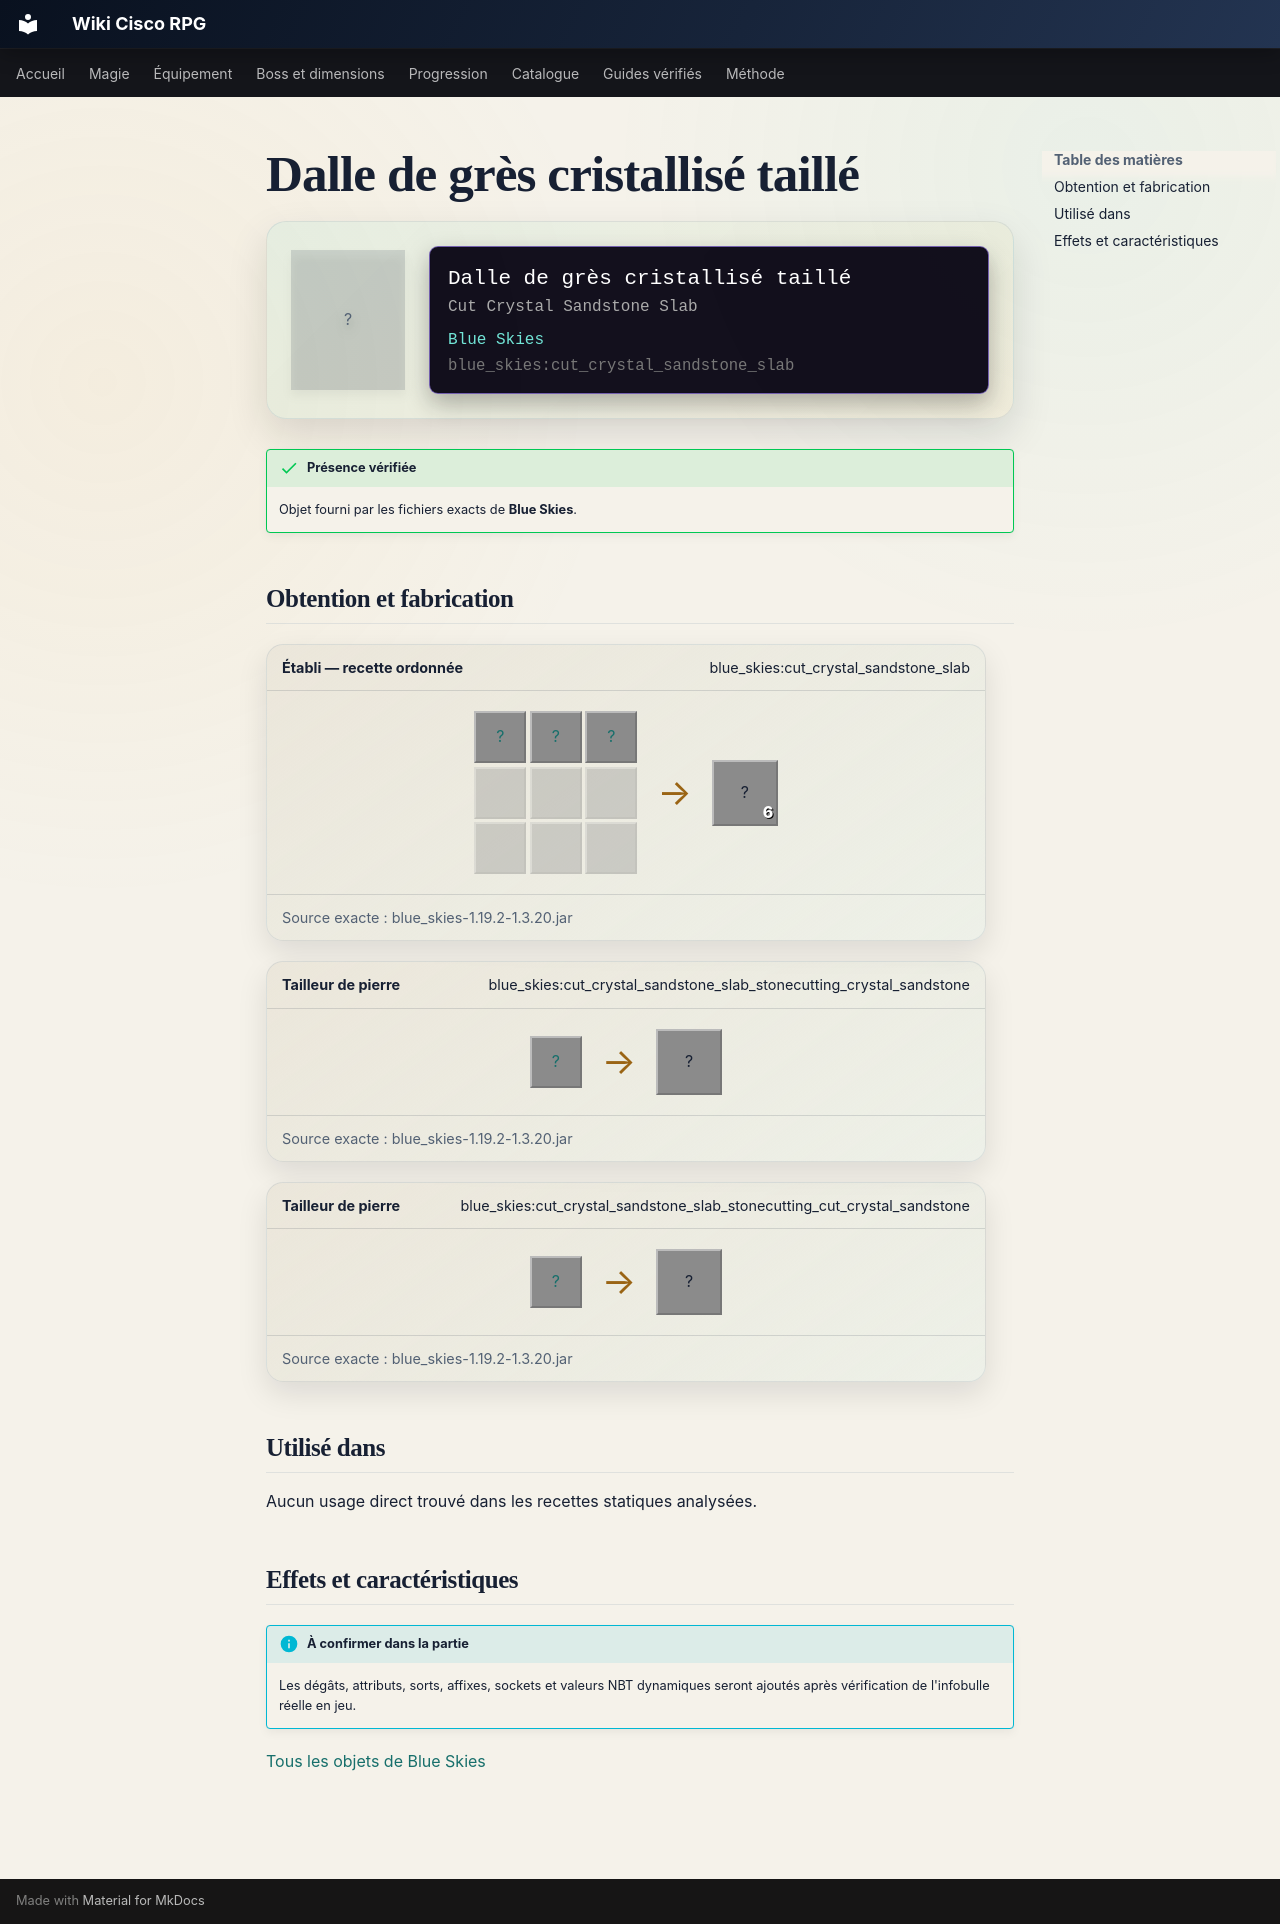

repository: Kloups-Dev/wiki-cisco-rpg · page: catalogue/objets/blue_skies/cut_crystal_sandstone_slab/index.html · generator: mkdocs

# Dalle de grès cristallisé taillé

<div class="mc-item-showcase">
<div class="mc-item-icon mc-item-icon--missing">?</div>
<div class="mc-tooltip-card">
<div class="mc-tooltip-card__name">Dalle de grès cristallisé taillé</div>
<div class="mc-tooltip-card__alias">Cut Crystal Sandstone Slab</div>
<div class="mc-tooltip-card__mod">Blue Skies</div>
<div class="mc-tooltip-card__id">blue_skies:cut_crystal_sandstone_slab</div>
</div>
</div>

!!! success "Présence vérifiée"
    Objet fourni par les fichiers exacts de **Blue Skies**.

## Obtention et fabrication

<div class="jei-recipe"><div class="jei-recipe__head"><strong>Établi — recette ordonnée</strong><span>blue_skies:cut_crystal_sandstone_slab</span></div><div class="jei-recipe__body"><div class="jei-grid"><a class="jei-slot" href="../../../../catalogue/objets/blue_skies/cut_crystal_sandstone/" title="Grès cristallisé taillé (blue_skies:cut_crystal_sandstone)">?</a><a class="jei-slot" href="../../../../catalogue/objets/blue_skies/cut_crystal_sandstone/" title="Grès cristallisé taillé (blue_skies:cut_crystal_sandstone)">?</a><a class="jei-slot" href="../../../../catalogue/objets/blue_skies/cut_crystal_sandstone/" title="Grès cristallisé taillé (blue_skies:cut_crystal_sandstone)">?</a><span class="jei-slot jei-slot--empty"></span><span class="jei-slot jei-slot--empty"></span><span class="jei-slot jei-slot--empty"></span><span class="jei-slot jei-slot--empty"></span><span class="jei-slot jei-slot--empty"></span><span class="jei-slot jei-slot--empty"></span></div><span class="jei-arrow">→</span><span class="jei-slot jei-slot--result">?<span class="jei-count">6</span></span></div><div class="jei-recipe__source">Source exacte : blue_skies-1.19.2-1.3.20.jar</div></div>
<div class="jei-recipe"><div class="jei-recipe__head"><strong>Tailleur de pierre</strong><span>blue_skies:cut_crystal_sandstone_slab_stonecutting_crystal_sandstone</span></div><div class="jei-recipe__body"><div class="jei-inputs"><a class="jei-slot" href="../../../../catalogue/objets/blue_skies/crystal_sandstone/" title="Grès cristallisé (blue_skies:crystal_sandstone)">?</a></div><span class="jei-arrow">→</span><span class="jei-slot jei-slot--result">?</span></div><div class="jei-recipe__source">Source exacte : blue_skies-1.19.2-1.3.20.jar</div></div>
<div class="jei-recipe"><div class="jei-recipe__head"><strong>Tailleur de pierre</strong><span>blue_skies:cut_crystal_sandstone_slab_stonecutting_cut_crystal_sandstone</span></div><div class="jei-recipe__body"><div class="jei-inputs"><a class="jei-slot" href="../../../../catalogue/objets/blue_skies/cut_crystal_sandstone/" title="Grès cristallisé taillé (blue_skies:cut_crystal_sandstone)">?</a></div><span class="jei-arrow">→</span><span class="jei-slot jei-slot--result">?</span></div><div class="jei-recipe__source">Source exacte : blue_skies-1.19.2-1.3.20.jar</div></div>

## Utilisé dans

Aucun usage direct trouvé dans les recettes statiques analysées.

## Effets et caractéristiques

!!! info "À confirmer dans la partie"
    Les dégâts, attributs, sorts, affixes, sockets et valeurs NBT dynamiques seront ajoutés après vérification de l'infobulle réelle en jeu.

[Tous les objets de Blue Skies](../../../contenu/blue-skies.md)
